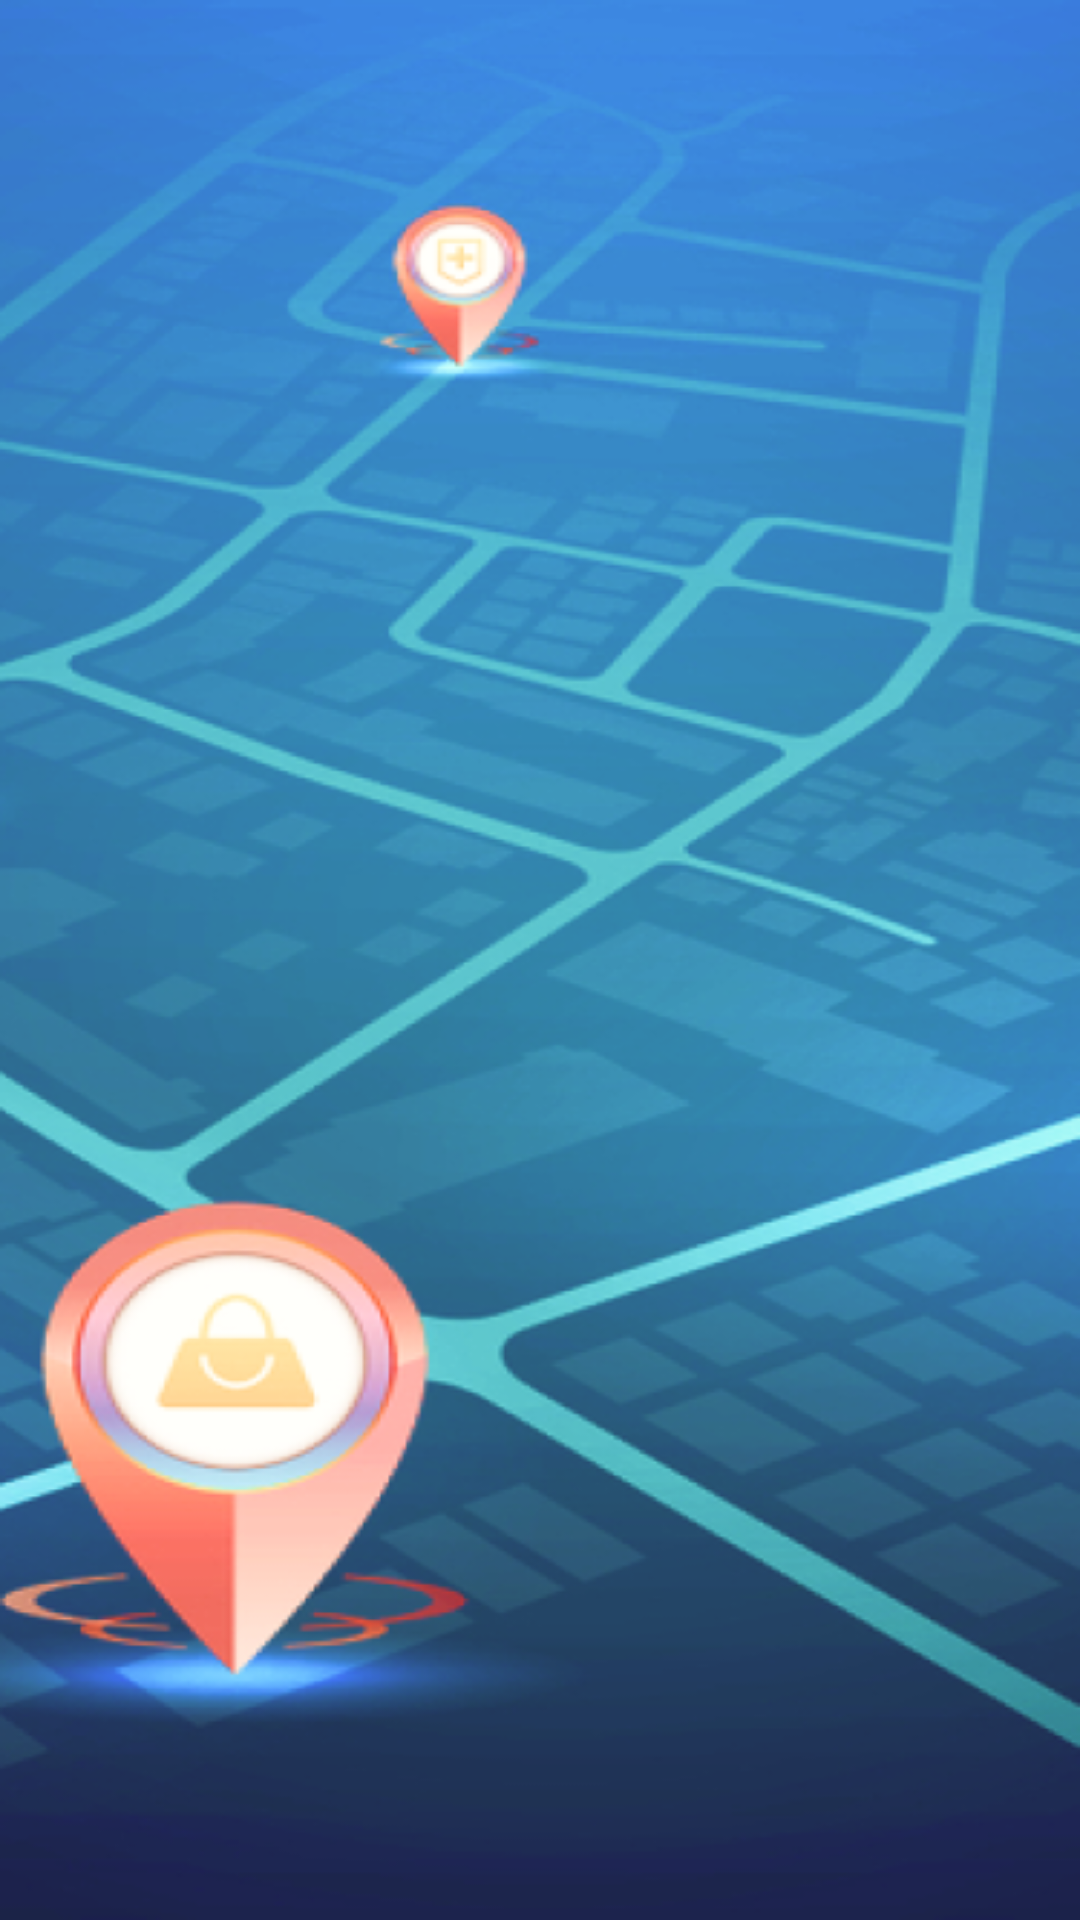

Here is an Android app screen rendered from its layout file. Give the layout XML and the strings, colors and styles it references.
<!-- AndroidManifest.xml: application theme Theme.BaseApp -->
<!-- res/layout/activity_splash.xml -->
<?xml version="1.0" encoding="utf-8"?>
<RelativeLayout xmlns:android="http://schemas.android.com/apk/res/android"
    xmlns:app="http://schemas.android.com/apk/res-auto"
    xmlns:tools="http://schemas.android.com/tools"
    android:layout_width="match_parent"
    android:layout_height="match_parent"
    android:background="@drawable/splash_background"
    tools:context=".Splash"
    >

        <ImageView
            android:layout_width="match_parent"
            android:layout_height="match_parent"
            android:layout_centerHorizontal="true"
            android:scaleType="fitXY"
            android:background="@drawable/bg_splash" />

</RelativeLayout>
<!-- resources referenced by this layout -->
<resources>
  <!-- drawable splash_background: png bitmap (drawable, 303532 bytes) -->
  <style name="Theme.BaseApp" parent="Theme.MaterialComponents.DayNight.NoActionBar">
          
          <item name="colorPrimary">@color/purple_500</item>
          <item name="colorPrimaryVariant">@color/purple_700</item>
          <item name="colorOnPrimary">@color/white</item>
          
          <item name="colorSecondary">@color/teal_200</item>
          <item name="colorSecondaryVariant">@color/teal_700</item>
          <item name="colorOnSecondary">@color/black</item>
          
          <item name="android:statusBarColor" tools:targetApi="l">?attr/colorPrimaryVariant</item>
          
      </style>
  <color name="purple_500">#FF6200EE</color>
  <color name="purple_700">#FF3700B3</color>
  <color name="white">#FFFFFFFF</color>
  <color name="teal_200">#FF03DAC5</color>
  <color name="teal_700">#FF018786</color>
  <color name="black">#FF000000</color>
</resources>
